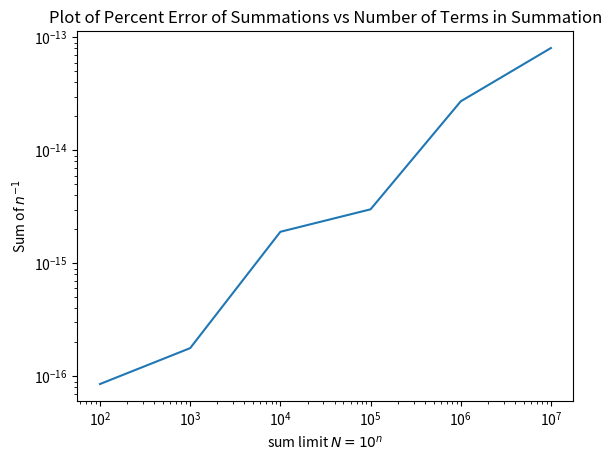

This chart was generated by the following Python code:
import numpy as np
import matplotlib.pyplot as plt
def Sup(n):
    total = 0
    vals = np.float64(np.linspace(1, n, n))
    for num in vals:
        total += np.float64(num**-1)
    return total
def Sdown(n):
    total = 0
    vals = np.float64(np.linspace(n, 1, n))
    for num in vals:
        total += num**-1
    return total
def logcomp(up, down):
    up = np.float64(up)
    down = np.float64(down)
    if up > down: return (up - down)/(np.abs(up) + np.abs(down))
    return (down - up)/(np.abs(up) + np.abs(down))
comps = []
nvals = []
print("Summing up: \t \t Summing down:")
for n in range(2, 8):
    N = 10**n
    nvals.append(N)
    sup = Sup(N)
    sdown = Sdown(N)
    comps.append(logcomp(sup, sdown))
    print(sup, "\t", sdown)
comps = np.array(comps)
nvals = np.array(nvals)
plt.loglog(nvals, comps)
plt.title("Plot of Percent Error of Summations vs Number of Terms in Summation")
plt.xlabel("sum limit $N = 10^n$")
plt.ylabel("Sum of $n^{-1}$")
plt.savefig("3b.pdf")
